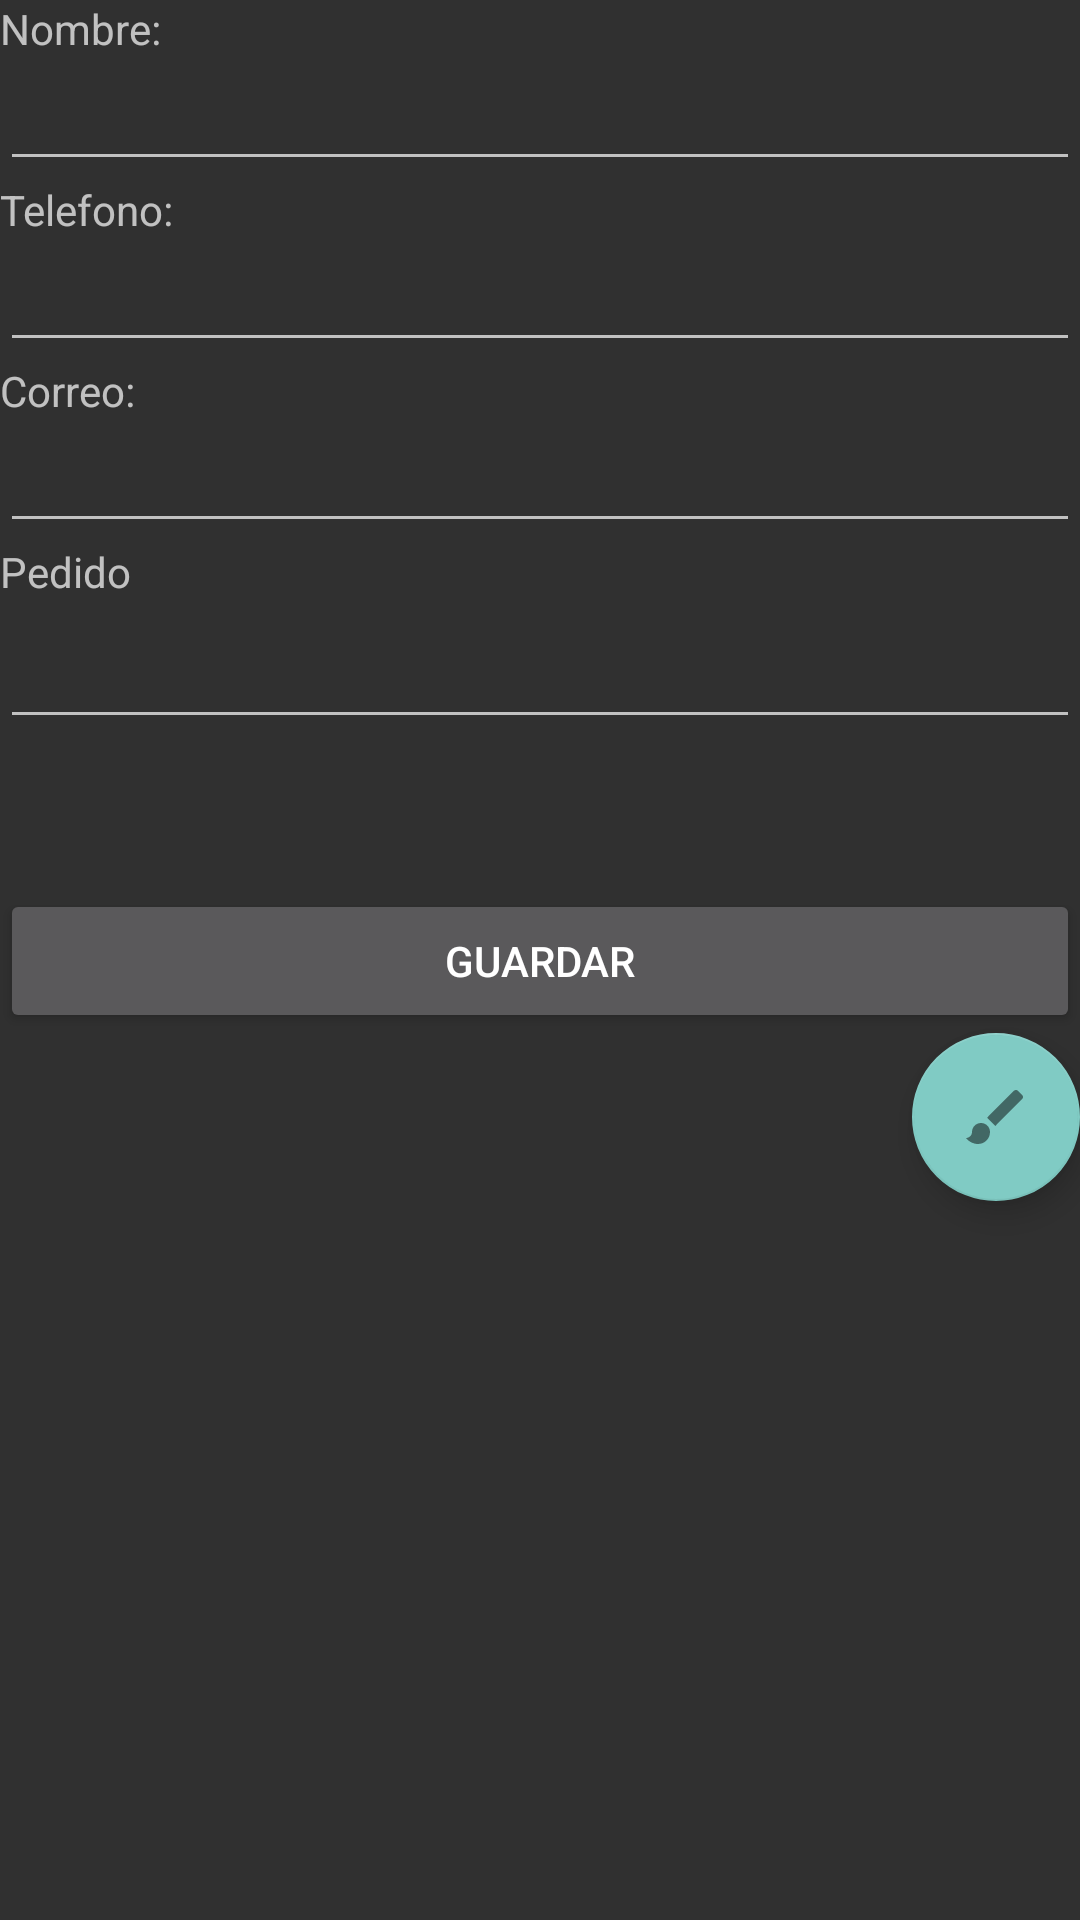

Reconstruct the res/layout file that produces this screen, plus the resources it refers to.
<!-- AndroidManifest.xml: application theme Theme.AppCompat -->
<!-- res/layout/activity_ver.xml -->
<?xml version="1.0" encoding="utf-8"?>
<LinearLayout xmlns:android="http://schemas.android.com/apk/res/android"
    xmlns:app="http://schemas.android.com/apk/res-auto"
    xmlns:tools="http://schemas.android.com/tools"
    android:layout_width="match_parent"
    android:layout_height="match_parent"
    android:orientation="vertical"
    tools:context=".Ver">

    <TextView
        android:id="@+id/viewNombre"
        android:layout_width="match_parent"
        android:layout_height="wrap_content"
        android:text="@string/hint_nombre"
        tools:ignore="SpeakableTextPresentCheck" />

    <EditText
        android:id="@+id/txtNombre"
        android:layout_width="match_parent"
        android:layout_height="wrap_content"
        android:ems="10"
        android:inputType="textPersonName"
        android:labelFor="@+id/viewNombre"
        android:textSize="18sp"
        tools:ignore="TouchTargetSizeCheck,SpeakableTextPresentCheck" />

    <TextView
        android:id="@+id/viewTelefono"
        android:layout_width="match_parent"
        android:layout_height="wrap_content"
        android:text="@string/hint_Telefono"
        tools:ignore="SpeakableTextPresentCheck" />

    <EditText
        android:id="@+id/txtTelefono"
        android:layout_width="match_parent"
        android:layout_height="wrap_content"
        android:ems="10"
        android:inputType="phone"
        android:labelFor="@+id/viewTelefono"
        android:textSize="18sp"
        tools:ignore="SpeakableTextPresentCheck,TouchTargetSizeCheck" />

    <TextView
        android:id="@+id/viewCorreo_electronico"
        android:layout_width="match_parent"
        android:layout_height="wrap_content"
        android:text="@string/hint_correo"
        tools:ignore="SpeakableTextPresentCheck" />

    <EditText
        android:id="@+id/txtCorreo_electronico"
        android:layout_width="match_parent"
        android:layout_height="wrap_content"
        android:ems="10"
        android:inputType="textEmailAddress"
        android:labelFor="@+id/viewCorreo_electronico"
        android:textSize="18sp"
        tools:ignore="SpeakableTextPresentCheck,TouchTargetSizeCheck" />

    <TextView
        android:id="@+id/viewPedido"
        android:layout_width="match_parent"
        android:layout_height="wrap_content"
        android:text="@string/hint_pedido"
        tools:ignore="SpeakableTextPresentCheck" />

    <EditText
        android:id="@+id/txtPedido"
        android:layout_width="match_parent"
        android:layout_height="wrap_content"
        android:layout_below="@+id/txtCorreo_electronicoorreo"
        android:layout_marginTop="5dp"
        android:ems="10"
        android:inputType="text"
        android:labelFor="@+id/viewPedido"
        tools:ignore="TouchTargetSizeCheck,SpeakableTextPresentCheck" />

    <Button
        android:id="@+id/btnGuardar"
        android:layout_width="match_parent"
        android:layout_height="wrap_content"
        android:layout_below="@+id/txtPedido"
        android:layout_marginTop="50dp"
        android:hint="Guardar"
        android:text="@string/btn_guardar" />

    <com.google.android.material.floatingactionbutton.FloatingActionButton
        android:id="@+id/fabEditar"
        android:layout_width="match_parent"
        android:layout_height="wrap_content"
        android:layout_gravity="bottom|end"
        android:clickable="true"
        android:src="@drawable/ic_editar" />


</LinearLayout>
<!-- resources referenced by this layout -->
<resources>
  <!-- drawable ic_editar (drawable) -->
  <vector android:alpha="0.49" android:height="24dp"
      android:tint="#000000" android:viewportHeight="24"
      android:viewportWidth="24" android:width="24dp" xmlns:android="http://schemas.android.com/apk/res/android">
      <path android:fillColor="@android:color/white" android:pathData="M7,14c-1.66,0 -3,1.34 -3,3 0,1.31 -1.16,2 -2,2 0.92,1.22 2.49,2 4,2 2.21,0 4,-1.79 4,-4 0,-1.66 -1.34,-3 -3,-3zM20.71,4.63l-1.34,-1.34c-0.39,-0.39 -1.02,-0.39 -1.41,0L9,12.25 11.75,15l8.96,-8.96c0.39,-0.39 0.39,-1.02 0,-1.41z"/>
  </vector>
  <string name="btn_guardar">Guardar</string>
  <string name="hint_Telefono">Telefono:</string>
  <string name="hint_correo">Correo:</string>
  <string name="hint_nombre">Nombre:</string>
  <string name="hint_pedido">Pedido</string>
</resources>
